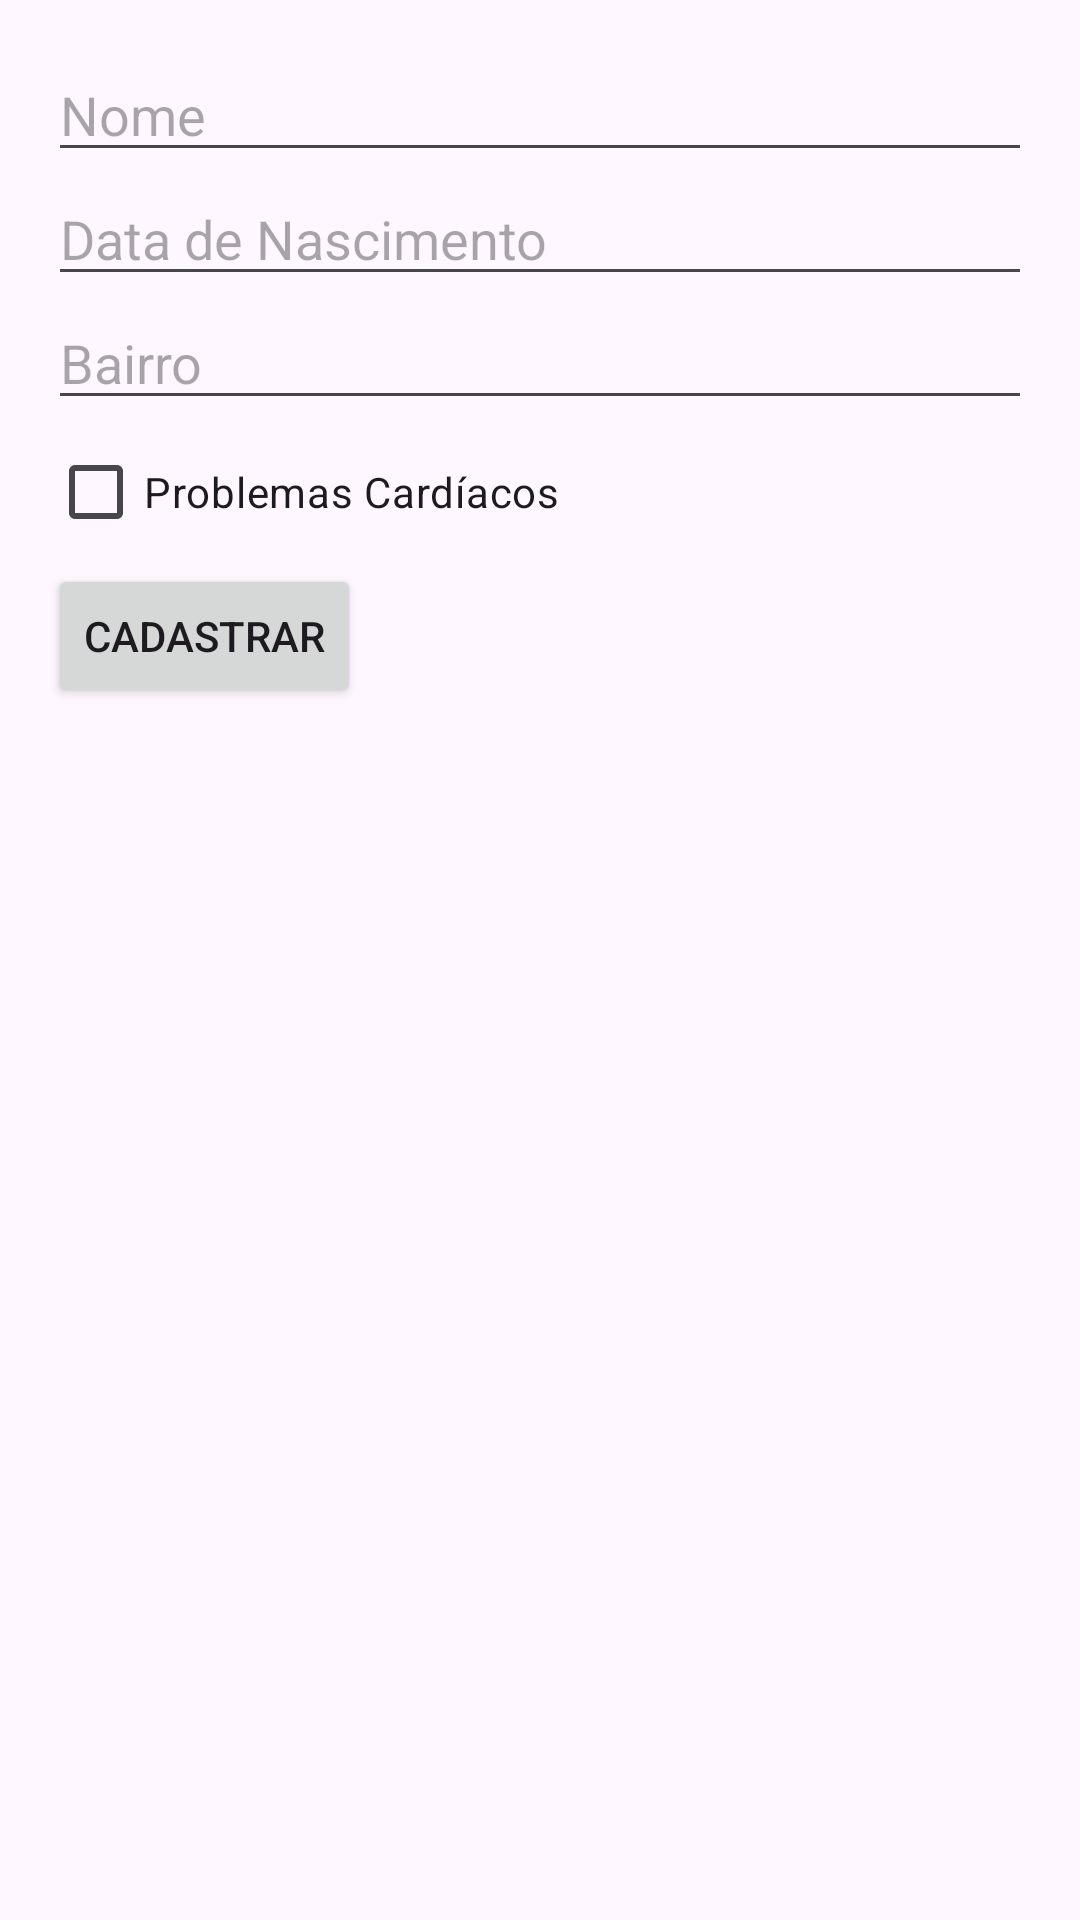

Layout XML and referenced resources for this Android screen:
<!-- AndroidManifest.xml: application theme Theme.Atv9_Q1 -->
<!-- res/layout/fragment_senior.xml -->
<LinearLayout xmlns:android="http://schemas.android.com/apk/res/android"
    android:orientation="vertical"
    android:layout_width="match_parent"
    android:layout_height="match_parent"
    android:padding="16dp">

    <EditText
        android:id="@+id/editNome"
        android:hint="Nome"
        android:layout_width="match_parent"
        android:layout_height="wrap_content"/>

    <EditText
        android:id="@+id/editDataNascimento"
        android:hint="Data de Nascimento"
        android:layout_width="match_parent"
        android:layout_height="wrap_content"/>

    <EditText
        android:id="@+id/editBairro"
        android:hint="Bairro"
        android:layout_width="match_parent"
        android:layout_height="wrap_content"/>

    <CheckBox
        android:id="@+id/checkProblemasCardiacos"
        android:text="Problemas Cardíacos"
        android:layout_width="wrap_content"
        android:layout_height="wrap_content"/>

    <Button
        android:id="@+id/buttonCadastrar"
        android:text="Cadastrar"
        android:layout_width="wrap_content"
        android:layout_height="wrap_content"/>
</LinearLayout>
<!-- resources referenced by this layout -->
<resources>
  <style name="Theme.Atv9_Q1" parent="Base.Theme.Atv9_Q1" />
  <style name="Base.Theme.Atv9_Q1" parent="Theme.Material3.DayNight.NoActionBar">
          
          
      </style>
</resources>
